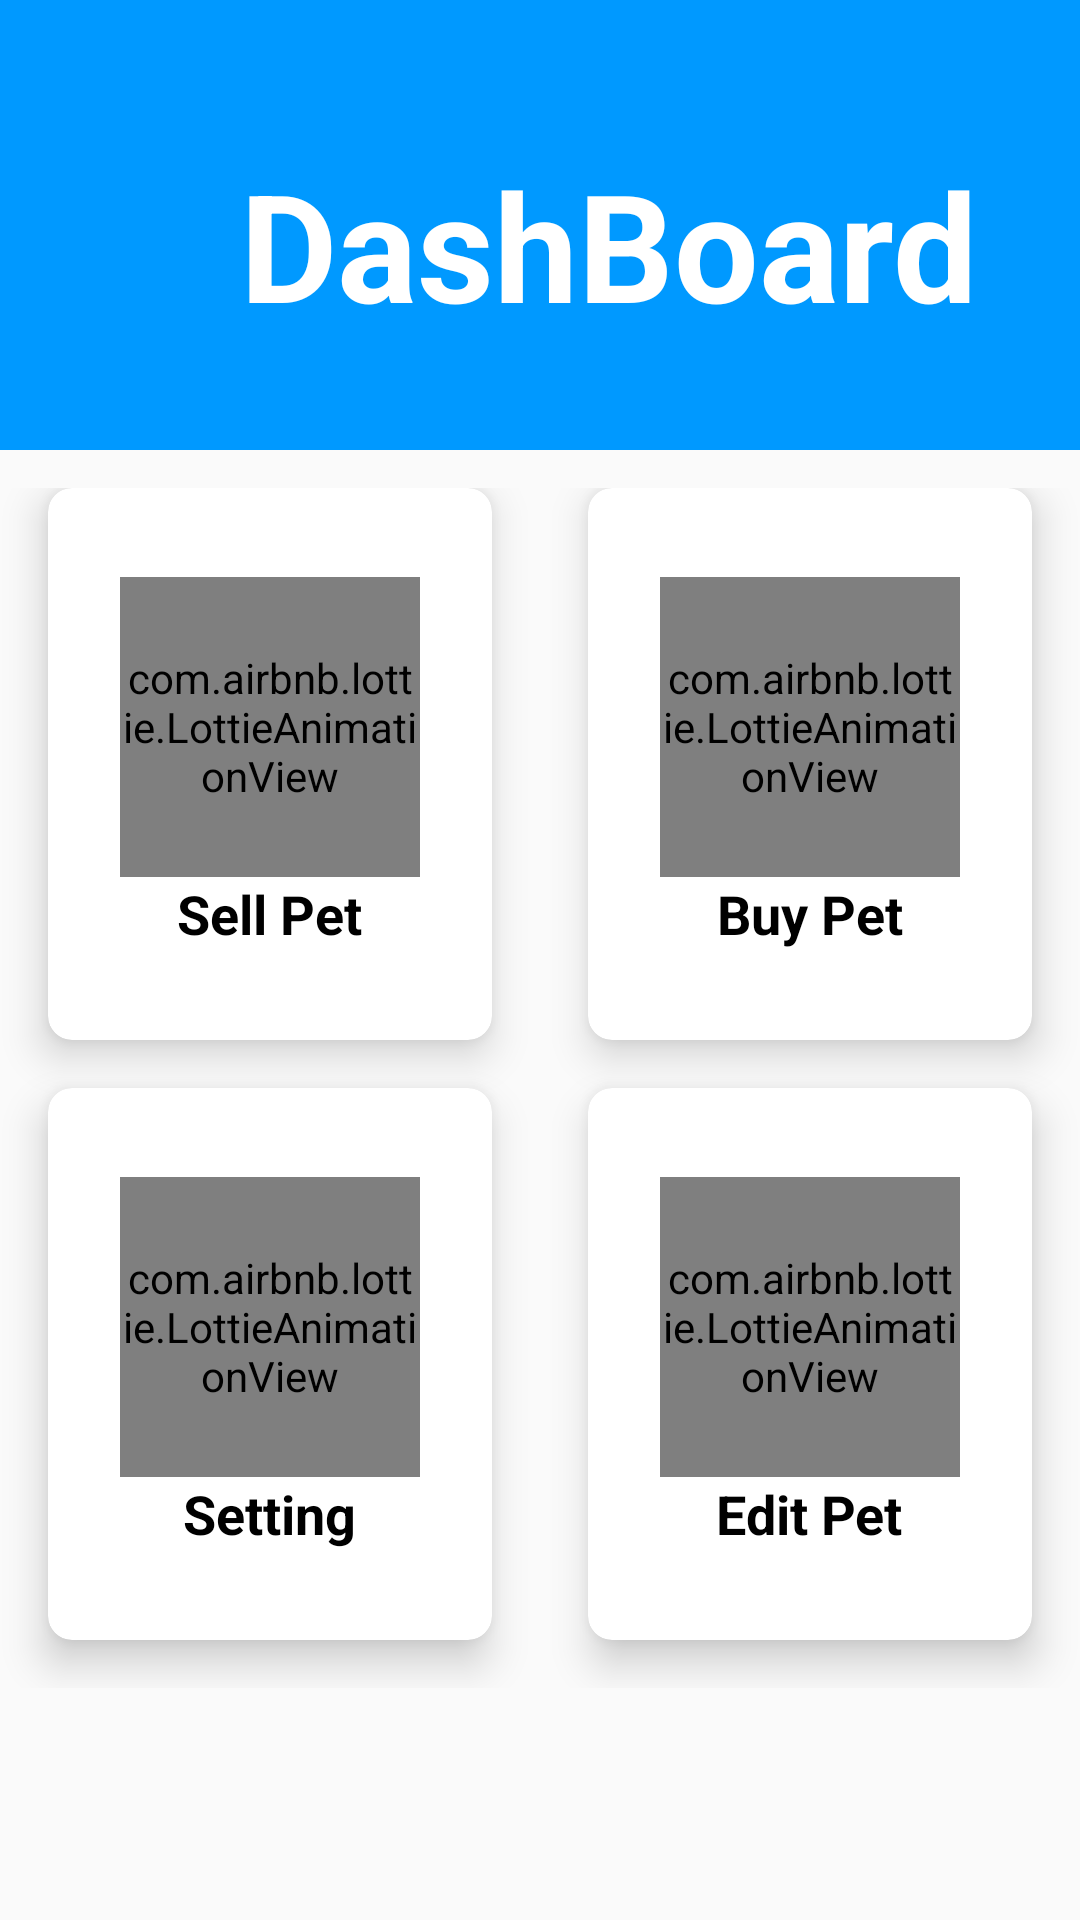

Layout XML and referenced resources for this Android screen:
<!-- AndroidManifest.xml: application theme Theme.Pet -->
<!-- res/layout/activity_dash_board.xml -->
<?xml version="1.0" encoding="utf-8"?>
<androidx.constraintlayout.widget.ConstraintLayout xmlns:android="http://schemas.android.com/apk/res/android"
    xmlns:app="http://schemas.android.com/apk/res-auto"
    xmlns:tools="http://schemas.android.com/tools"
    android:layout_width="match_parent"
    android:layout_height="match_parent"
    tools:context=".DashBoard"
    >
    <View
        android:id="@+id/topView"
        android:layout_width="0dp"
        android:layout_height="150dp"
        android:background="@color/colorPrimary"
        app:layout_constraintEnd_toEndOf="parent"
        app:layout_constraintStart_toStartOf="parent"
        app:layout_constraintTop_toTopOf="parent" />

    <View
        android:id="@+id/view5"
        android:layout_width="0dp"
        android:layout_height="100dp"
        android:background="@drawable/wave"
        app:layout_constraintEnd_toEndOf="parent"
        app:layout_constraintStart_toStartOf="parent"
        app:layout_constraintTop_toBottomOf="@+id/topView" />


    <TextView
        android:id="@+id/topText"
        android:layout_width="0dp"
        android:layout_height="wrap_content"
        android:layout_marginStart="80dp"
        android:layout_marginTop="48dp"
        android:gravity="center"
        android:text="DashBoard"
        android:textColor="@android:color/white"
        android:textSize="50sp"
        android:textStyle="bold"
        app:layout_constraintStart_toStartOf="@+id/topView"
        app:layout_constraintTop_toTopOf="parent" />

    <GridLayout
        android:id="@+id/mainGrid"
        android:layout_width="match_parent"
        android:layout_height="400dp"
        android:layout_marginTop="48dp"
        android:layout_weight="4"
        android:alignmentMode="alignMargins"
        android:columnCount="2"
        android:columnOrderPreserved="false"
        android:rowCount="2"
        app:layout_constraintEnd_toEndOf="parent"
        app:layout_constraintEnd_toStartOf="parent"
        app:layout_constraintTop_toBottomOf="@+id/topText">

        <androidx.cardview.widget.CardView
            android:onClick="Sell_Pet"
            android:layout_width="0dp"
            android:layout_height="0dp"
            android:layout_rowWeight="1"
            android:layout_columnWeight="1"
            android:layout_marginLeft="16dp"
            android:layout_marginRight="16dp"
            android:layout_marginBottom="16dp"
            app:cardCornerRadius="8dp"
            app:cardElevation="8dp">

            <LinearLayout
                android:layout_width="wrap_content"
                android:layout_height="wrap_content"
                android:layout_gravity="center_horizontal|center_vertical"
                android:layout_margin="16dp"
                android:orientation="vertical">

                <com.airbnb.lottie.LottieAnimationView
                    android:layout_width="100dp"
                    android:layout_height="100dp"
                    app:lottie_rawRes="@raw/sell"
                    app:lottie_autoPlay="true"
                    app:lottie_loop="true"
                    />

                <TextView
                    android:layout_width="wrap_content"
                    android:layout_height="wrap_content"
                    android:text="Sell Pet"
                    android:layout_gravity="center"
                    android:textColor="@android:color/black"
                    android:textSize="18sp"
                    android:textStyle="bold" />

            </LinearLayout>

        </androidx.cardview.widget.CardView>
        
        <androidx.cardview.widget.CardView
            android:onClick="Buy_Pet"
            android:layout_width="0dp"
            android:layout_height="0dp"
            android:layout_rowWeight="1"
            android:layout_columnWeight="1"
            android:layout_marginLeft="16dp"
            android:layout_marginRight="16dp"
            android:layout_marginBottom="16dp"
            app:cardCornerRadius="8dp"
            app:cardElevation="8dp">

            <LinearLayout
                android:layout_width="wrap_content"
                android:layout_height="wrap_content"
                android:layout_gravity="center_horizontal|center_vertical"
                android:layout_margin="16dp"
                android:orientation="vertical">

                <com.airbnb.lottie.LottieAnimationView
                    android:layout_width="100dp"
                    android:layout_height="100dp"
                    app:lottie_rawRes="@raw/buy"
                    app:lottie_autoPlay="true"
                    app:lottie_loop="true"
                    />

                <TextView
                    android:layout_width="wrap_content"
                    android:layout_height="wrap_content"
                    android:text="Buy Pet"
                   android:layout_gravity="center"
                    android:textColor="@android:color/black"
                    android:textSize="18sp"
                    android:textStyle="bold" />

            </LinearLayout>

        </androidx.cardview.widget.CardView>
        

        
        <androidx.cardview.widget.CardView
            android:onClick="Setting"
            android:layout_width="0dp"
            android:layout_height="0dp"
            android:layout_rowWeight="1"
            android:layout_columnWeight="1"
            android:layout_marginLeft="16dp"
            android:layout_marginRight="16dp"
            android:layout_marginBottom="16dp"
            app:cardCornerRadius="8dp"
            app:cardElevation="8dp">

            <LinearLayout
                android:layout_width="wrap_content"
                android:layout_height="wrap_content"
                android:layout_gravity="center_horizontal|center_vertical"
                android:layout_margin="16dp"
                android:orientation="vertical">

                <com.airbnb.lottie.LottieAnimationView
                    android:layout_width="100dp"
                    android:layout_height="100dp"
                    app:lottie_rawRes="@raw/setting"
                    app:lottie_autoPlay="true"
                    app:lottie_loop="true"
                    />

                <TextView
                    android:layout_width="wrap_content"
                    android:layout_height="wrap_content"
                    android:text="Setting"
                    android:layout_gravity="center"
                    android:textColor="@android:color/black"
                    android:textSize="18sp"
                    android:textStyle="bold" />

            </LinearLayout>

        </androidx.cardview.widget.CardView>

        
        <androidx.cardview.widget.CardView
            android:onClick="Edit_Pet"
            android:layout_width="0dp"
            android:layout_height="0dp"
            android:layout_rowWeight="1"
            android:layout_columnWeight="1"
            android:layout_marginLeft="16dp"
            android:layout_marginRight="16dp"
            android:layout_marginBottom="16dp"
            app:cardCornerRadius="8dp"
            app:cardElevation="8dp">

            <LinearLayout
                android:layout_width="wrap_content"
                android:layout_height="wrap_content"
                android:layout_gravity="center_horizontal|center_vertical"
                android:layout_margin="16dp"
                android:orientation="vertical">

                <com.airbnb.lottie.LottieAnimationView
                    android:layout_width="100dp"
                    android:layout_height="100dp"
                    app:lottie_rawRes="@raw/edit"
                    app:lottie_autoPlay="true"
                    app:lottie_loop="true"
                    />

                <TextView
                    android:layout_width="wrap_content"
                    android:layout_height="wrap_content"
                    android:text="Edit Pet"
                    android:layout_gravity="center"
                    android:textColor="@android:color/black"
                    android:textSize="18sp"
                    android:textStyle="bold" />

            </LinearLayout>

        </androidx.cardview.widget.CardView>


    </GridLayout>


</androidx.constraintlayout.widget.ConstraintLayout>
<!-- resources referenced by this layout -->
<resources>
  <color name="colorPrimary">#0099ff</color>
  <style name="Theme.Pet" parent="Theme.AppCompat.Light.NoActionBar">
          <item name="colorPrimary">@color/colorPrimary</item>
          <item name="colorPrimaryDark">@color/colorPrimaryDark</item>
          <item name="colorAccent">@color/colorAccent</item>
      </style>
  <color name="colorPrimaryDark">#0099ff</color>
  <color name="colorAccent">#D81B60</color>
</resources>
